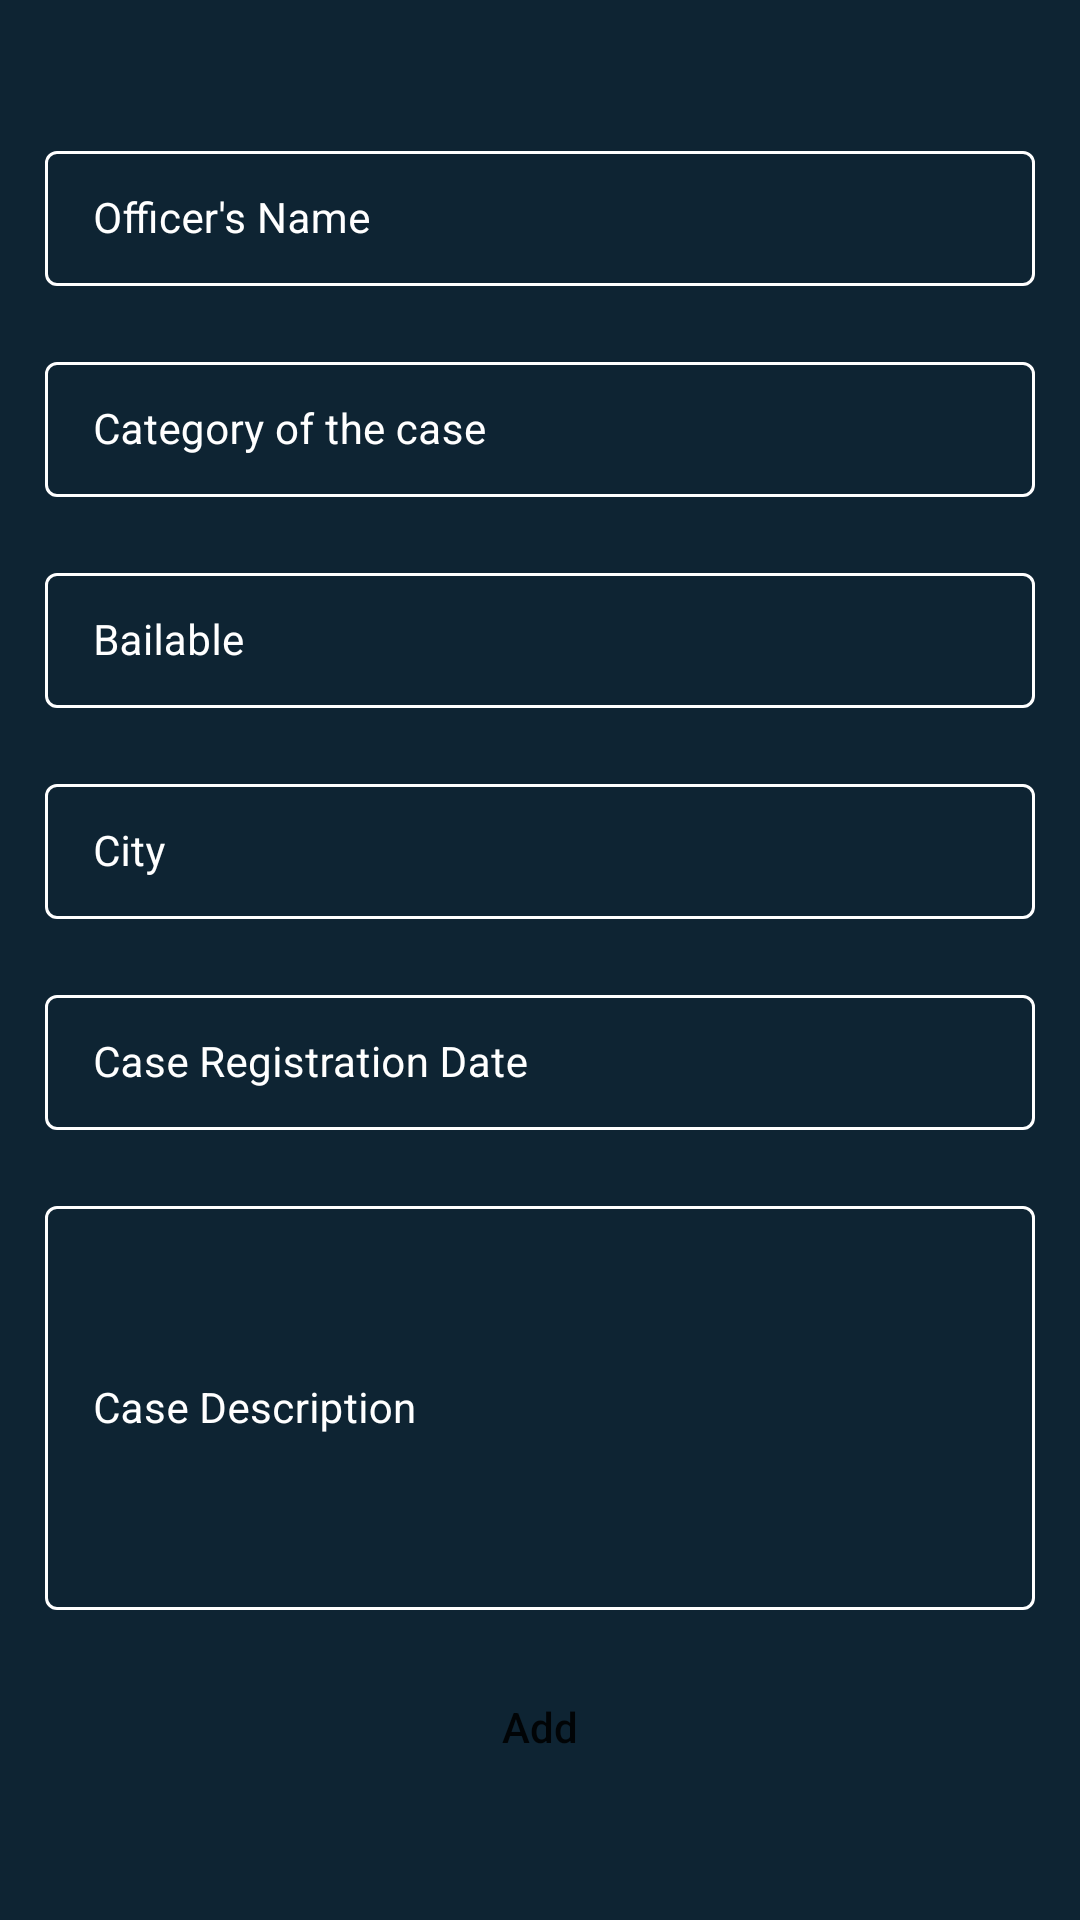

Android layout source for this screen:
<!-- AndroidManifest.xml: application theme Theme.DevBhoomi -->
<!-- res/layout/activity_cases_registered.xml -->
<?xml version="1.0" encoding="utf-8"?>
<ScrollView
    xmlns:android="http://schemas.android.com/apk/res/android"
    xmlns:app="http://schemas.android.com/apk/res-auto"
    xmlns:tools="http://schemas.android.com/tools"
    android:layout_width="match_parent"
    android:layout_height="match_parent"
    android:background="@color/black_shade_1"
    tools:context=".CasesRegistered">


    <RelativeLayout
        android:layout_width="match_parent"
        android:layout_marginTop="30dp"
        android:layout_height="wrap_content">


        <LinearLayout
            android:layout_width="match_parent"
            android:layout_height="wrap_content"
            android:orientation="vertical">

            
            <com.google.android.material.textfield.TextInputLayout
                android:id="@+id/idTILOfficerName"
                style="@style/LoginTextInputLayoutStyle"
                android:layout_width="match_parent"
                android:layout_height="wrap_content"
                android:layout_marginLeft="10dp"
                android:layout_marginTop="10dp"
                android:layout_marginRight="10dp"
                android:hint="Officer's Name"
                android:padding="5dp"
                android:textColorHint="@color/white"
                app:hintTextColor="@color/white">

                <com.google.android.material.textfield.TextInputEditText
                    android:id="@+id/idEdtOfficerName"
                    android:layout_width="match_parent"
                    android:layout_height="match_parent"
                    android:ems="10"
                    android:importantForAutofill="no"
                    android:inputType="textImeMultiLine|textMultiLine"
                    android:textColor="@color/white"
                    android:textColorHint="@color/white"
                    android:textSize="14sp" />
            </com.google.android.material.textfield.TextInputLayout>

            
            <com.google.android.material.textfield.TextInputLayout
                android:id="@+id/idTILCourseCategory"
                style="@style/LoginTextInputLayoutStyle"
                android:layout_width="match_parent"
                android:layout_height="wrap_content"
                android:layout_marginLeft="10dp"
                android:layout_marginTop="10dp"
                android:layout_marginRight="10dp"
                android:hint="Category of the case "
                android:padding="5dp"
                android:textColorHint="@color/white"
                app:boxStrokeColor="@color/purple_200"
                app:hintTextColor="@color/white">

                <com.google.android.material.textfield.TextInputEditText
                    android:id="@+id/idEdtCourseCategory"
                    android:layout_width="match_parent"
                    android:layout_height="match_parent"
                    android:ems="10"
                    android:importantForAutofill="no"
                    android:inputType="phone"
                    android:textColor="@color/white"
                    android:textColorHint="@color/white"
                    android:textSize="14sp"
                    app:boxStrokeColor="@color/purple_200" />
            </com.google.android.material.textfield.TextInputLayout>

            
            <com.google.android.material.textfield.TextInputLayout
                android:id="@+id/idTILBailable"
                style="@style/LoginTextInputLayoutStyle"
                android:layout_width="match_parent"
                android:layout_height="wrap_content"
                android:layout_marginLeft="10dp"
                android:layout_marginTop="10dp"
                android:layout_marginRight="10dp"
                android:hint="Bailable"
                android:padding="5dp"
                android:textColorHint="@color/white"
                app:hintTextColor="@color/white">

                <com.google.android.material.textfield.TextInputEditText
                    android:id="@+id/idEdtBailable"
                    android:layout_width="match_parent"
                    android:layout_height="match_parent"
                    android:ems="10"
                    android:importantForAutofill="no"
                    android:inputType="textImeMultiLine|textMultiLine"
                    android:textColor="@color/white"
                    android:textColorHint="@color/white"
                    android:textSize="14sp" />

            </com.google.android.material.textfield.TextInputLayout>
            <com.google.android.material.textfield.TextInputLayout
                android:id="@+id/idTILCaseCity"
                style="@style/LoginTextInputLayoutStyle"
                android:layout_width="match_parent"
                android:layout_height="wrap_content"
                android:layout_marginLeft="10dp"
                android:layout_marginTop="10dp"
                android:layout_marginRight="10dp"
                android:hint="City "
                android:padding="5dp"
                android:textColorHint="@color/white"
                app:hintTextColor="@color/white" >

                <com.google.android.material.textfield.TextInputEditText
                    android:id="@+id/idEdtCaseCity"
                    android:layout_width="match_parent"
                    android:layout_height="match_parent"
                    android:ems="10"
                    android:importantForAutofill="no"
                    android:inputType="textImeMultiLine|textMultiLine"
                    android:textColor="@color/white"
                    android:textColorHint="@color/white"
                    android:textSize="14sp" />

            </com.google.android.material.textfield.TextInputLayout>
            <com.google.android.material.textfield.TextInputLayout
                android:id="@+id/idTILCaseDate"
                style="@style/LoginTextInputLayoutStyle"
                android:layout_width="match_parent"
                android:layout_height="wrap_content"
                android:layout_marginLeft="10dp"
                android:layout_marginTop="10dp"
                android:layout_marginRight="10dp"
                android:hint="Case Registration Date "
                android:padding="5dp"
                android:textColorHint="@color/white"
                app:hintTextColor="@color/white">

                <com.google.android.material.textfield.TextInputEditText
                    android:id="@+id/idEdtCaseDate"
                    android:layout_width="match_parent"
                    android:layout_height="match_parent"
                    android:ems="10"
                    android:importantForAutofill="no"
                    android:inputType="textImeMultiLine|textMultiLine"
                    android:textColor="@color/white"
                    android:textColorHint="@color/white"
                    android:textSize="14sp" />




            </com.google.android.material.textfield.TextInputLayout>
            <com.google.android.material.textfield.TextInputLayout
                android:id="@+id/idTILCaseDesc"
                style="@style/LoginTextInputLayoutStyle"
                android:layout_width="match_parent"
                android:layout_height="150dp"
                android:layout_marginLeft="10dp"
                android:layout_marginTop="10dp"
                android:layout_marginRight="10dp"
                android:hint="Case Description"
                android:padding="5dp"
                android:textColorHint="@color/white"
                app:hintTextColor="@color/white">

                <com.google.android.material.textfield.TextInputEditText
                    android:id="@+id/idEdtCaseDesc"
                    android:layout_width="match_parent"
                    android:layout_height="match_parent"
                    android:ems="10"
                    android:importantForAutofill="no"
                    android:inputType="textImeMultiLine|textMultiLine"
                    android:textColor="@color/white"
                    android:textColorHint="@color/white"
                    android:textSize="14sp" />
            </com.google.android.material.textfield.TextInputLayout>
            
            <Button
                android:id="@+id/idBtnAddCourse"
                android:layout_width="match_parent"
                android:layout_height="wrap_content"
                android:layout_marginStart="10dp"
                android:layout_marginTop="10dp"
                android:layout_marginEnd="10dp"
                android:layout_marginBottom="10dp"
                android:background="@drawable/button_back"
                android:text="Add"
                android:textAllCaps="false" />


        </LinearLayout>

        
        <ProgressBar
            android:id="@+id/idPBLoading"
            android:layout_width="wrap_content"
            android:layout_height="wrap_content"
            android:layout_centerInParent="true"
            android:layout_gravity="center"
            android:indeterminate="true"
            android:indeterminateDrawable="@drawable/progress_back"
            android:visibility="gone" />

    </RelativeLayout>
</ScrollView>
<!-- resources referenced by this layout -->
<resources>
  <color name="black_shade_1">#0e2433</color>
  <color name="purple_200">#296D98</color>
  <color name="white">#FFFFFFFF</color>
  <style name="LoginTextInputLayoutStyle" parent="Widget.MaterialComponents.TextInputLayout.OutlinedBox.Dense">
          <item name="boxStrokeColor">#296D98</item>
          <item name="boxStrokeWidth">1dp</item>
      </style>
  <style name="Theme.DevBhoomi" parent="Theme.MaterialComponents.DayNight.DarkActionBar">
          
          <item name="colorPrimary">@color/purple_500</item>
          <item name="colorPrimaryVariant">@color/purple_700</item>
          <item name="colorOnPrimary">@color/white</item>
          
          <item name="colorSecondary">@color/teal_200</item>
          <item name="colorSecondaryVariant">@color/teal_700</item>
          <item name="colorOnSecondary">@color/black</item>
          
          <item name="android:statusBarColor" tools:targetApi="l">?attr/colorPrimaryVariant</item>
          
      </style>
  <color name="purple_500">#296D98</color>
  <color name="purple_700">#296D98</color>
  <color name="teal_200">#FF03DAC5</color>
  <color name="teal_700">#FF018786</color>
  <color name="black">#FF000000</color>
</resources>
